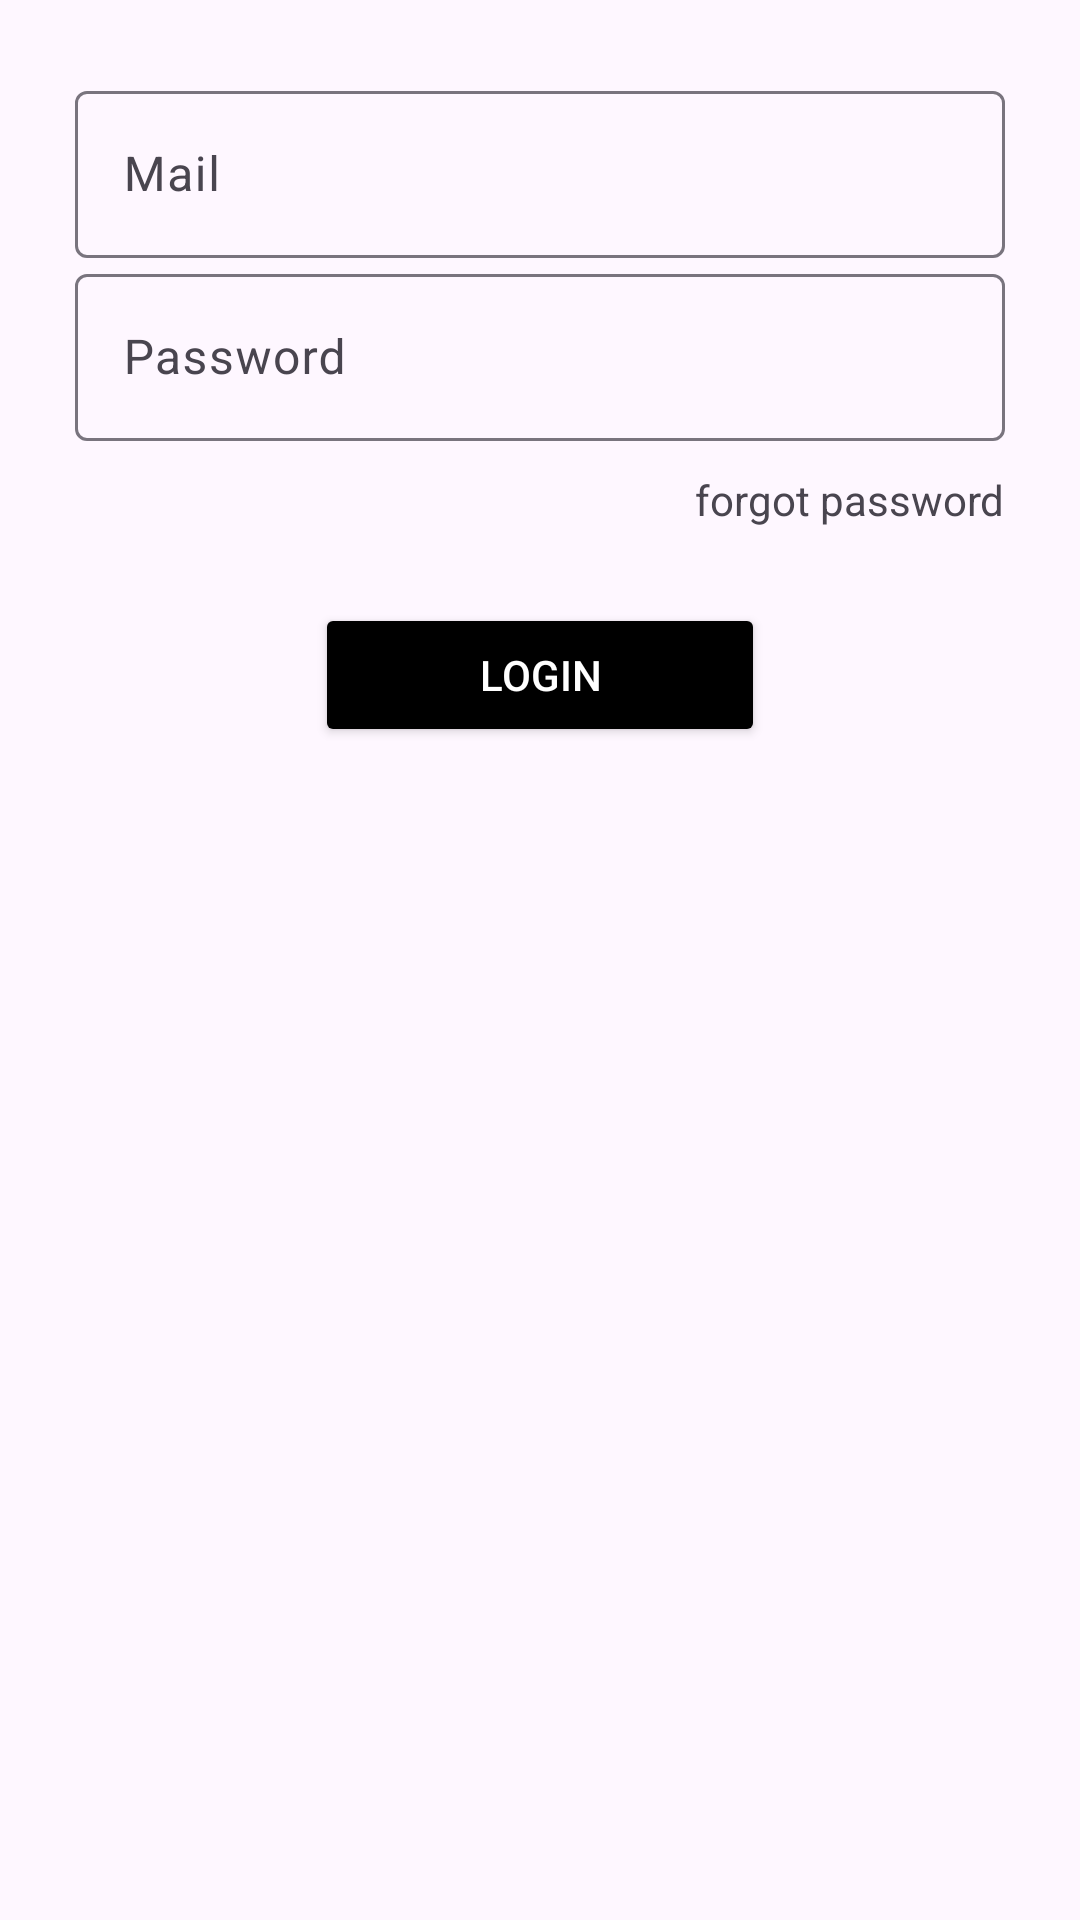

Here is an Android app screen rendered from its layout file. Give the layout XML and the strings, colors and styles it references.
<!-- AndroidManifest.xml: application theme Theme.Aula06Project -->
<!-- res/layout/activity_main.xml -->
<?xml version="1.0" encoding="utf-8"?>
<LinearLayout xmlns:android="http://schemas.android.com/apk/res/android"
    xmlns:app="http://schemas.android.com/apk/res-auto"
    xmlns:tools="http://schemas.android.com/tools"
    android:id="@+id/main"
    android:orientation="vertical"
    android:layout_width="match_parent"
    android:layout_height="match_parent"
    android:padding="25dp"
    tools:context=".login.MainActivity">


    <com.google.android.material.textfield.TextInputLayout
        android:layout_width="match_parent"
        android:layout_height="wrap_content"
        android:hint="@string/email_hint">

        <com.google.android.material.textfield.TextInputEditText
            android:layout_width="match_parent"
            android:layout_height="wrap_content"
            android:id="@+id/edtMail"
            android:inputType="textEmailAddress"
            />

    </com.google.android.material.textfield.TextInputLayout>
    <com.google.android.material.textfield.TextInputLayout
        android:layout_width="match_parent"
        android:layout_height="wrap_content"
        android:hint="@string/password_hint">

        <com.google.android.material.textfield.TextInputEditText
            android:layout_width="match_parent"
            android:layout_height="wrap_content"
            android:id="@+id/edtPassword"
            android:inputType="textPassword"
            />

    </com.google.android.material.textfield.TextInputLayout>

    <TextView
        android:id="@+id/txtForgot"
        android:layout_width="wrap_content"
        android:layout_height="wrap_content"
        android:text="@string/forgot"
        android:textColor="@color/blue"
        android:layout_gravity="end"
        android:layout_marginTop="10dp"/>

    <Button
        android:id="@+id/btnLogin"
        android:layout_width="150dp"
        android:layout_height="wrap_content"
        android:layout_gravity="center_horizontal"
        android:layout_marginTop="25dp"
        android:backgroundTint="@color/black"
        android:text="@string/login"
        android:textColor="@color/white" />
</LinearLayout>
<!-- resources referenced by this layout -->
<resources>
  <string name="email_hint">Mail</string>
  <string name="forgot">forgot password</string>
  <string name="login">login</string>
  <string name="password_hint">Password</string>
  <style name="Theme.Aula06Project" parent="Base.Theme.Aula06Project" />
  <style name="Base.Theme.Aula06Project" parent="Theme.Material3.DayNight.NoActionBar">
          
          
      </style>
  <!-- not gathered from this repository: default colours our renderer supplied (Android Studio template values) -->
  <color name="black">#FF000000</color>
  <color name="white">#FFFFFFFF</color>
</resources>
